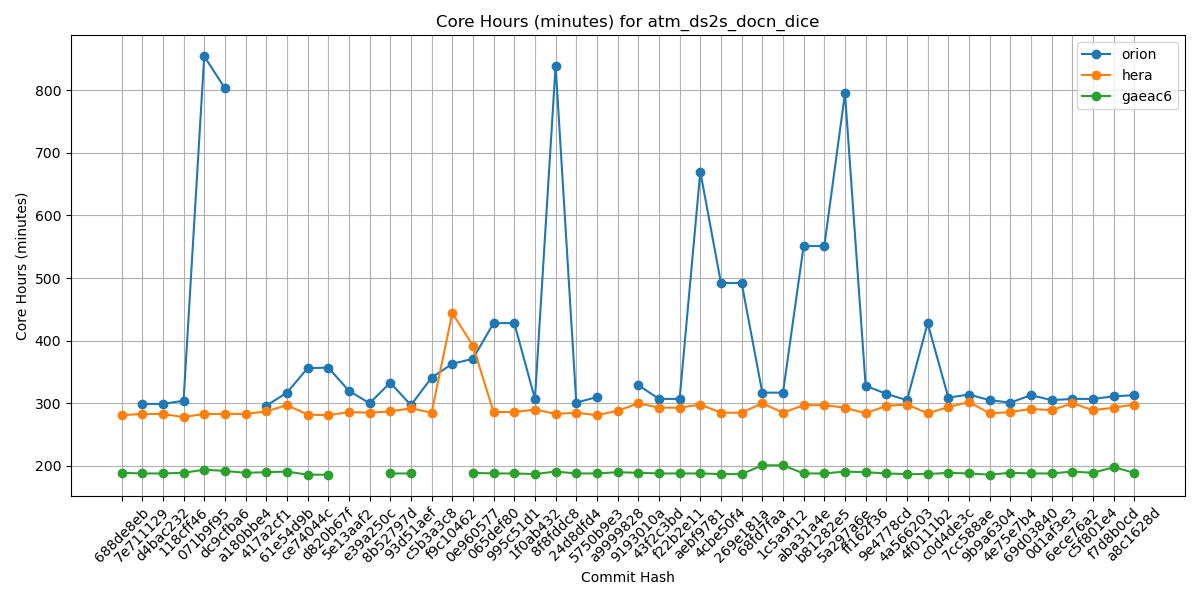

The file beside this chart, header and first rows:
Hash, orion, hera, gaeac6
688de8eb, , 281, 189
7e711129, 299, 283, 188
d4bac232, 299, 283, 188
118cff46, 304, 278, 189
071b9f95, 854, 283, 194
dc9cfba6, 803, 283, 192
a180bbe4, , 283, 189
417a2cf1, 296, 287, 190
61e54d9b, 317, 297, 191
ce74044c, 356, 282, 186
d820b67f, 357, 281, 186
5e13aaf2, 320, 286, 
e39a250c, 300, 285, 
8b52797d, 333, 287, 188
93d51aef, 297, 292, 188
c5b3a3c8, 341, 285, 
f9c10462, 363, 444, 
0e960577, 371, 392, 189
065def80, 428, 286, 188
995c51d1, 428, 286, 188
1f0ab432, 307, 290, 187
8f8fddc8, 839, 283, 191
24d8dfd4, 301, 285, 188
5750b9e3, 310, 281, 188
a9999828, , 288, 190
9193010a, 329, 300, 189
43f2c3bd, 307, 293, 188
f22b2e11, 307, 293, 188
aebf9781, 670, 298, 188
4cbe50f4, 492, 285, 187
269e181a, 492, 285, 187
68fd7faa, 317, 300, 201
1c5a9f12, 317, 285, 201
aba31a4e, 551, 297, 188
b81282e5, 551, 297, 188
5a297a6e, 795, 293, 191
ff162f36, 328, 284, 190
9e4778cd, 315, 296, 188
4a566203, 305, 298, 187
4f0111b2, 428, 284, 187
c0d4de3c, 309, 294, 189
7cc588ae, 314, 302, 188
9b9a6304, 305, 284, 186
4e75e7b4, 301, 286, 189
69d03840, 313, 291, 188
0d1af3e3, 305, 289, 188
6ece76a2, 307, 300, 191
c5f801e4, 307, 289, 189
f7d8b0cd, 311, 293, 198
a8c1628d, 313, 298, 189
